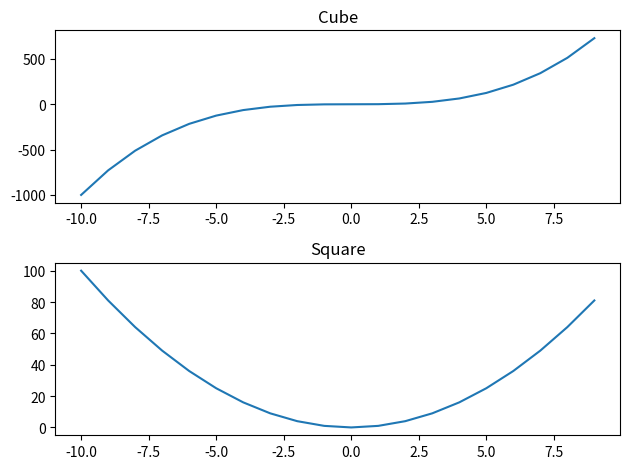

Write the Python code that produced this figure.
import matplotlib.pyplot as plt
import numpy as np

x = np.linspace(-10,9,20)
y = x ** 3
z = x ** 2 

'''
figure = plt.figure()
axes_cube = figure.add_axes([0.1,0.1,0.8,0.8]) #axes 0.1 ye 0.1 genişlik ve yükseklik 0.8 e 0.8 şeklinde konumlandı 1 üzerinden
axes_cube.plot(x,y,'b')
axes_cube.set_xlabel("X Axis")
axes_cube.set_ylabel("Y Axis")
axes_cube.set_title("Cube")

axes_square = figure.add_axes([0.2,0.6,0.3,0.3])
axes_square.plot(x,z,'r')
axes_square.set_xlabel("X Axis")
axes_square.set_ylabel("Y Axis")
axes_square.set_title("Square")
'''
'''
figure = plt.figure()
axes = figure.add_axes([0,0,1,1])
axes.plot(x,z,label="Square")
axes.plot(x,y,label="Cube")
axes.legend(loc = 1)
'''
fig,axes = plt.subplots(nrows=2,ncols=1)
axes[0].plot(x,y)
axes[0].set_title("Cube")
axes[1].plot(x,z)
axes[1].set_title("Square")
plt.tight_layout()
fig.savefig("figure1.png")
plt.show()